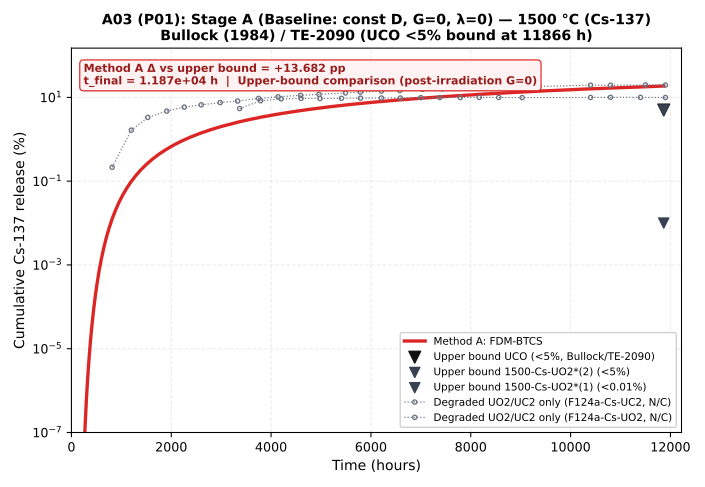

Source data for this figure (header and first rows):
time_h, method_a_pct, config_id, t_final_h, endpoint_delta_pp
0.0, 0.0, P01, 11866, 13.68
0.05, 4.7305388207835437e-54, P01, 11866, 13.68
0.054, 5.108981926446227e-54, P01, 11866, 13.68
0.05832, 5.517700480561926e-54, P01, 11866, 13.68
0.06299, 5.959116519006881e-54, P01, 11866, 13.68
0.06802, 6.435845840527431e-54, P01, 11866, 13.68
0.07347, 6.950713507769627e-54, P01, 11866, 13.68
0.07934, 7.506770588391197e-54, P01, 11866, 13.68
0.08569, 8.107312235462495e-54, P01, 11866, 13.68
0.09255, 8.755897214299495e-54, P01, 11866, 13.68
0.09995, 9.456368991443454e-54, P01, 11866, 13.68
0.1079, 1.0212878510758931e-53, P01, 11866, 13.68
0.1166, 1.1029908791619649e-53, P01, 11866, 13.68
0.1259, 1.1912301494949218e-53, P01, 11866, 13.68
0.136, 1.286528561454516e-53, P01, 11866, 13.68
0.1469, 1.3894508463708773e-53, P01, 11866, 13.68
0.1586, 1.5006069140805475e-53, P01, 11866, 13.68
0.1713, 1.6206554672069913e-53, P01, 11866, 13.68
0.185, 1.7503079045835507e-53, P01, 11866, 13.68
0.1998, 1.890332536950235e-53, P01, 11866, 13.68
0.2158, 2.0415591399062535e-53, P01, 11866, 13.68
0.233, 2.2048838710987543e-53, P01, 11866, 13.68
0.2517, 2.381274580786655e-53, P01, 11866, 13.68
0.2718, 2.5717765472495876e-53, P01, 11866, 13.68
0.2936, 2.777518671029554e-53, P01, 11866, 13.68
0.3171, 2.99972016471192e-53, P01, 11866, 13.68
0.3424, 3.2396977778888733e-53, P01, 11866, 13.68
0.3698, 3.4988736001199836e-53, P01, 11866, 13.68
0.3994, 3.778783488129583e-53, P01, 11866, 13.68
0.4314, 4.0810861671799487e-53, P01, 11866, 13.68
0.4659, 4.407573060554346e-53, P01, 11866, 13.68
0.5031, 4.760178905398693e-53, P01, 11866, 13.68
0.5434, 5.140993217830589e-53, P01, 11866, 13.68
0.5869, 5.552272675257036e-53, P01, 11866, 13.68
0.6338, 5.9964544892776e-53, P01, 11866, 13.68
0.6845, 6.476170848419808e-53, P01, 11866, 13.68
0.7393, 6.994264516293393e-53, P01, 11866, 13.68
0.7984, 7.553805677596863e-53, P01, 11866, 13.68
0.8623, 8.158110131804614e-53, P01, 11866, 13.68
0.9313, 8.810758942348983e-53, P01, 11866, 13.68
1.006, 9.515619657736904e-53, P01, 11866, 13.68
1.086, 1.0276869230355855e-52, P01, 11866, 13.68
1.173, 1.1099018768784326e-52, P01, 11866, 13.68
1.267, 5.6007573385500386e-52, P01, 11866, 13.68
1.368, 1.1210026701521248e-51, P01, 11866, 13.68
1.478, 1.7268037613530163e-51, P01, 11866, 13.68
1.596, 2.3810689398499803e-51, P01, 11866, 13.68
1.724, 3.087675332626701e-51, P01, 11866, 13.68
1.862, 3.8508102368255574e-51, P01, 11866, 13.68
2.011, 4.6749959333603235e-51, P01, 11866, 13.68
2.171, 5.565116485617873e-51, P01, 11866, 13.68
2.345, 6.526446682056025e-51, P01, 11866, 13.68
2.533, 3.291659017170553e-50, P01, 11866, 13.68
2.735, 6.602335262661849e-50, P01, 11866, 13.68
2.954, 1.0177865607792456e-49, P01, 11866, 13.68
3.19, 1.4039438380533503e-49, P01, 11866, 13.68
3.446, 1.8209936975093828e-49, P01, 11866, 13.68
3.721, 7.303789038607498e-49, P01, 11866, 13.68
4.019, 1.6969768463768744e-48, P01, 11866, 13.68
4.341, 2.740902624294289e-48, P01, 11866, 13.68
... 106 more rows
